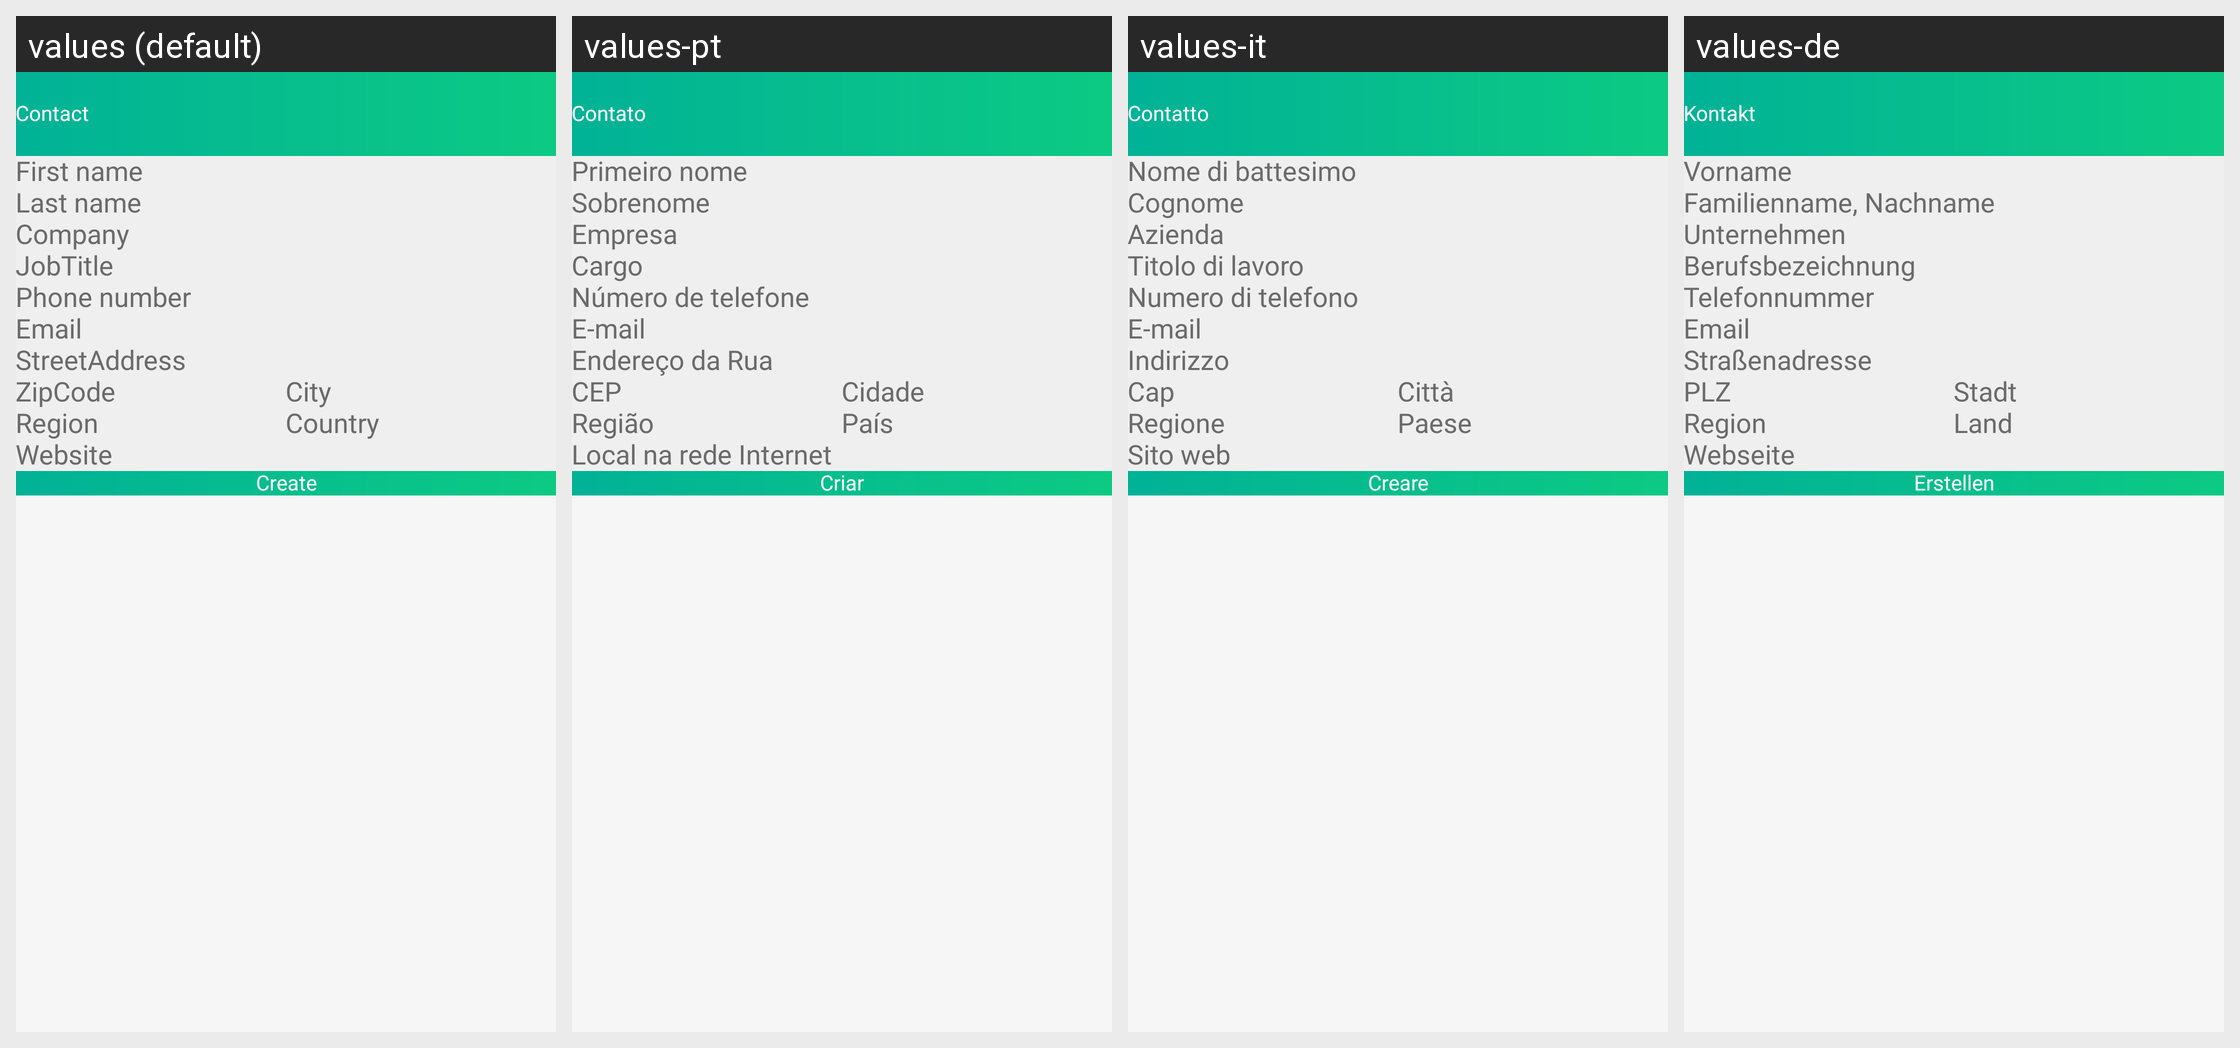

Strings drawn on this Android screen and how each of the app's shown locales translates them:
Android screen res/layout/activity_create_contact_code.xml rendered under 4 locales, left to right: values (default), values-pt, values-it, values-de. Device: Nexus 5 (rendered at 1080×1920; each locale shown at half size, 540×960, under a caption strip naming it); theme GreenTheme.
Other locales in the repository, not shown: values-es, values-fr, values-ko.
Strings drawn on this screen, with the default value and each locale's value (text and hints the layout hard-codes, and strings that could not be matched under every locale, appear in the picture but are not listed):

contact
  values: Contact
  values-pt: Contato
  values-it: Contatto
  values-de: Kontakt

firstName
  values: First name
  values-pt: Primeiro nome
  values-it: Nome di battesimo
  values-de: Vorname

lastName
  values: Last name
  values-pt: Sobrenome
  values-it: Cognome
  values-de: Familienname, Nachname

company
  values: Company
  values-pt: Empresa
  values-it: Azienda
  values-de: Unternehmen

jobTitle
  values: JobTitle
  values-pt: Cargo
  values-it: Titolo di lavoro
  values-de: Berufsbezeichnung

phoneNumber
  values: Phone number
  values-pt: Número de telefone
  values-it: Numero di telefono
  values-de: Telefonnummer

newEmail
  values: Email
  values-pt: E-mail
  values-it: E-mail
  values-de: Email

streetAddress
  values: StreetAddress
  values-pt: Endereço da Rua
  values-it: Indirizzo
  values-de: Straßenadresse

zipCode
  values: ZipCode
  values-pt: CEP
  values-it: Cap
  values-de: PLZ

city
  values: City
  values-pt: Cidade
  values-it: Città
  values-de: Stadt

region
  values: Region
  values-pt: Região
  values-it: Regione
  values-de: Region

country
  values: Country
  values-pt: País
  values-it: Paese
  values-de: Land

website
  values: Website
  values-pt: Local na rede Internet
  values-it: Sito web
  values-de: Webseite

create
  values: Create
  values-pt: Criar
  values-it: Creare
  values-de: Erstellen
